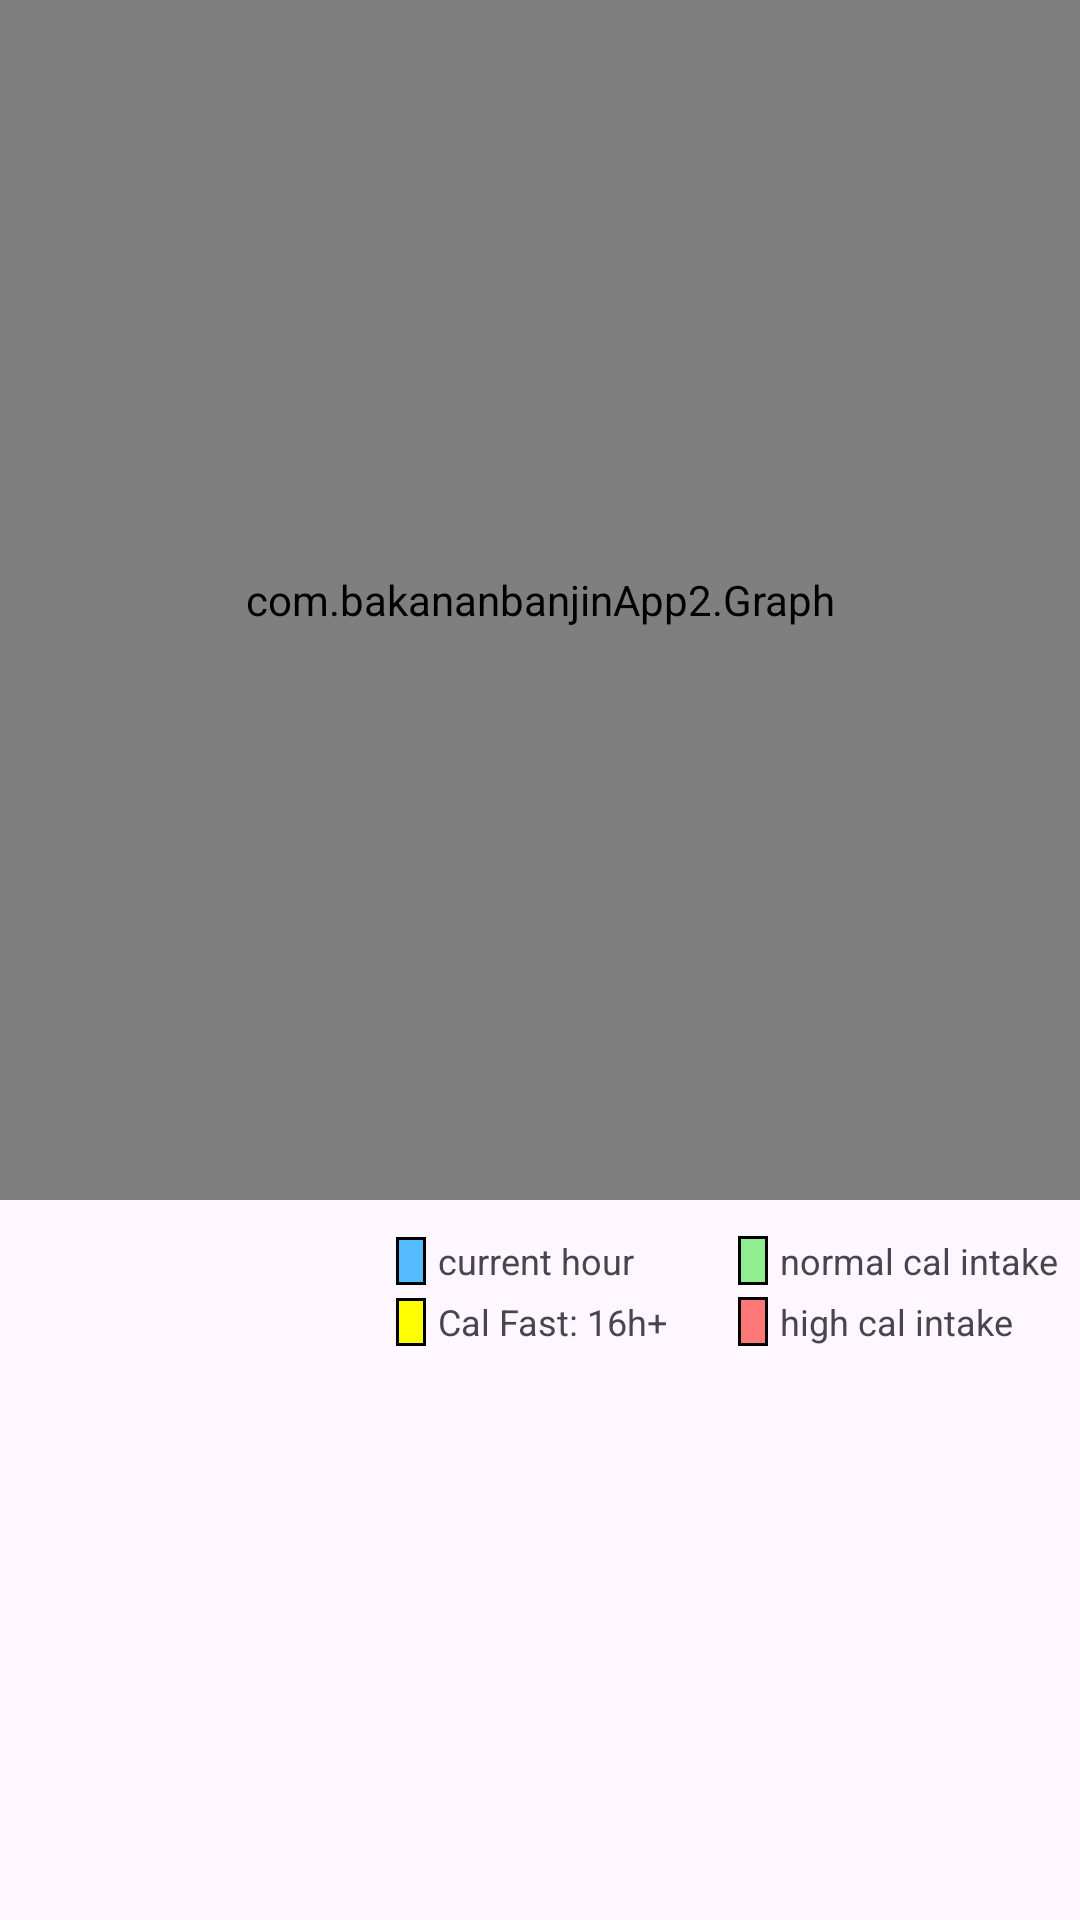

Reconstruct the res/layout file that produces this screen, plus the resources it refers to.
<!-- AndroidManifest.xml: application theme Theme.WeightWatch -->
<!-- res/layout/main_information_view.xml -->
<?xml version="1.0" encoding="utf-8"?>
<LinearLayout
    xmlns:android="http://schemas.android.com/apk/res/android"
    xmlns:app="http://schemas.android.com/apk/res-auto"
    xmlns:tools="http://schemas.android.com/tools"
    android:orientation="vertical"
    android:layout_width="match_parent"
    android:layout_height="match_parent">

    <com.bakananbanjinApp2.Graph
        android:id="@+id/graph"
        android:layout_width="match_parent"
        android:layout_height="400dp"/>

    <TextView
        android:id="@+id/placeholder"
        android:layout_width="match_parent"
        android:layout_height="8dp" />

    <HorizontalScrollView
        android:id="@+id/main_hscroll_view"
        android:layout_width="match_parent"
        android:layout_height="wrap_content">
    </HorizontalScrollView>
    <include
        layout="@layout/dayplanner_legend"
        android:layout_width="match_parent"
        android:layout_height="match_parent" />

    <TextView
        android:id="@+id/placeholder2"
        android:layout_width="match_parent"
        android:layout_height="150dp" />
</LinearLayout>
<!-- res/layout/dayplanner_legend.xml (included above) -->
<?xml version="1.0" encoding="utf-8"?>
<androidx.constraintlayout.widget.ConstraintLayout xmlns:android="http://schemas.android.com/apk/res/android"
    xmlns:app="http://schemas.android.com/apk/res-auto"
    xmlns:tools="http://schemas.android.com/tools"
    android:layout_width="match_parent"
    android:layout_height="match_parent">

    <TextView
        android:id="@+id/dayplanner_legend_1"
        android:layout_width="100dp"
        android:layout_height="wrap_content"
        android:layout_marginTop="4dp"
        android:text="@string/planner_legend_1"
        android:textSize="12sp"
        app:layout_constraintEnd_toStartOf="@+id/dayplanner_legend_icon_2"
        app:layout_constraintTop_toTopOf="parent" />

    <TextView
        android:id="@+id/dayplanner_legend_2"
        android:layout_width="100dp"
        android:layout_height="wrap_content"
        android:layout_marginTop="4dp"
        android:text="@string/planner_legend_2"
        android:textSize="12sp"
        app:layout_constraintEnd_toEndOf="parent"
        app:layout_constraintTop_toTopOf="parent" />

    <TextView
        android:id="@+id/dayplanner_legend_3"
        android:layout_width="100dp"
        android:layout_height="wrap_content"
        android:layout_marginTop="4dp"
        android:text="@string/planner_legend_3"
        android:textSize="12sp"
        app:layout_constraintEnd_toEndOf="parent"
        app:layout_constraintTop_toBottomOf="@+id/dayplanner_legend_2" />

    <TextView
        android:id="@+id/dayplanner_legend_4"
        android:layout_width="100dp"
        android:layout_height="wrap_content"
        android:layout_marginTop="4dp"
        android:text="@string/planner_legend_4"
        android:textSize="12sp"
        app:layout_constraintEnd_toStartOf="@+id/dayplanner_legend_icon_3"
        app:layout_constraintTop_toBottomOf="@+id/dayplanner_legend_1" />

    <TextView
        android:id="@+id/dayplanner_legend_icon_2"
        android:layout_width="10dp"
        android:layout_height="0dp"
        android:layout_marginEnd="4dp"
        android:background="@drawable/black_boarder_green_background"
        app:layout_constraintBottom_toBottomOf="@+id/dayplanner_legend_2"
        app:layout_constraintEnd_toStartOf="@+id/dayplanner_legend_2"
        app:layout_constraintTop_toTopOf="@+id/dayplanner_legend_2" />

    <TextView
        android:id="@+id/dayplanner_legend_icon_3"
        android:layout_width="10dp"
        android:layout_height="0dp"
        android:layout_marginEnd="4dp"
        android:background="@drawable/black_boarder_red_background"
        app:layout_constraintBottom_toBottomOf="@+id/dayplanner_legend_3"
        app:layout_constraintEnd_toStartOf="@+id/dayplanner_legend_3"
        app:layout_constraintTop_toTopOf="@+id/dayplanner_legend_3" />

    <TextView
        android:id="@+id/dayplanner_legend_icon_1"
        android:layout_width="10dp"
        android:layout_height="16dp"
        android:layout_marginEnd="4dp"
        android:background="@drawable/black_boarder_blue_background"
        app:layout_constraintBottom_toBottomOf="@+id/dayplanner_legend_1"
        app:layout_constraintEnd_toStartOf="@+id/dayplanner_legend_1"
        app:layout_constraintTop_toTopOf="@+id/dayplanner_legend_1" />

    <TextView
        android:id="@+id/dayplanner_legend_icon_4"
        android:layout_width="10dp"
        android:layout_height="16dp"
        android:layout_marginEnd="4dp"
        android:background="@drawable/black_boarder_yellow_background"
        app:layout_constraintBottom_toBottomOf="@+id/dayplanner_legend_4"
        app:layout_constraintEnd_toStartOf="@+id/dayplanner_legend_4"
        app:layout_constraintTop_toTopOf="@+id/dayplanner_legend_4" />

</androidx.constraintlayout.widget.ConstraintLayout>
<!-- resources referenced by this layout -->
<resources>
  <!-- drawable black_boarder_blue_background (drawable) -->
  <?xml version="1.0" encoding="utf-8"?>
  <shape xmlns:android="http://schemas.android.com/apk/res/android"
      android:shape="rectangle" >
  
      
      <solid
          android:color="@color/lightblue" >
      </solid>
  
      
      <stroke
          android:width="1dp"
          android:color="@color/black" >
      </stroke>
  
      
      <corners
          android:radius="0dp"   >
      </corners>
  
  </shape>
  <!-- drawable black_boarder_green_background (drawable) -->
  <?xml version="1.0" encoding="utf-8"?>
  <shape xmlns:android="http://schemas.android.com/apk/res/android"
      android:shape="rectangle" >
  
      
      <solid
          android:color="@color/LightGreen" >
      </solid>
  
      
      <stroke
          android:width="1dp"
          android:color="@color/black" >
      </stroke>
  
      
      <corners
          android:radius="0dp"   >
      </corners>
  
  </shape>
  <!-- drawable black_boarder_red_background (drawable) -->
  <?xml version="1.0" encoding="utf-8"?>
  <shape xmlns:android="http://schemas.android.com/apk/res/android"
      android:shape="rectangle" >
  
      
      <solid
          android:color="@color/lightred" >
      </solid>
  
      
      <stroke
          android:width="1dp"
          android:color="@color/black" >
      </stroke>
  
      
      <corners
          android:radius="0dp"   >
      </corners>
  
  </shape>
  <!-- drawable black_boarder_yellow_background (drawable) -->
  <?xml version="1.0" encoding="utf-8"?>
  <shape xmlns:android="http://schemas.android.com/apk/res/android"
      android:shape="rectangle" >
  
      
      <solid
          android:color="@color/Yellow" >
      </solid>
  
      
      <stroke
          android:width="1dp"
          android:color="@color/black" >
      </stroke>
  
      
      <corners
          android:radius="0dp"   >
      </corners>
  
  </shape>
  <string name="planner_legend_1">current hour</string>
  <string name="planner_legend_2">normal cal intake</string>
  <string name="planner_legend_3">high cal intake</string>
  <string name="planner_legend_4">Cal Fast: 16h+"</string>
  <style name="Theme.WeightWatch" parent="Base.Theme.WeightWatch" />
  <color name="lightblue">#FF55BBFF</color>
  <color name="black">#FF000000</color>
  <color name="LightGreen">#90EE90</color>
  <color name="lightred">#FFFF7777</color>
  <color name="Yellow">#FFFF00</color>
  <style name="Base.Theme.WeightWatch" parent="Theme.Material3.DayNight.NoActionBar">
          
          
          <item name="colorPrimary">@color/colorPrimary</item>
          <item name="colorPrimaryDark">@color/colorPrimaryDark</item>
          <item name="colorAccent">@color/colorAccent</item>
  
      </style>
  <color name="colorPrimary">#03A9F4</color>
  <color name="colorPrimaryDark">#0288D1</color>
  <color name="colorAccent">#FF5722</color>
</resources>
